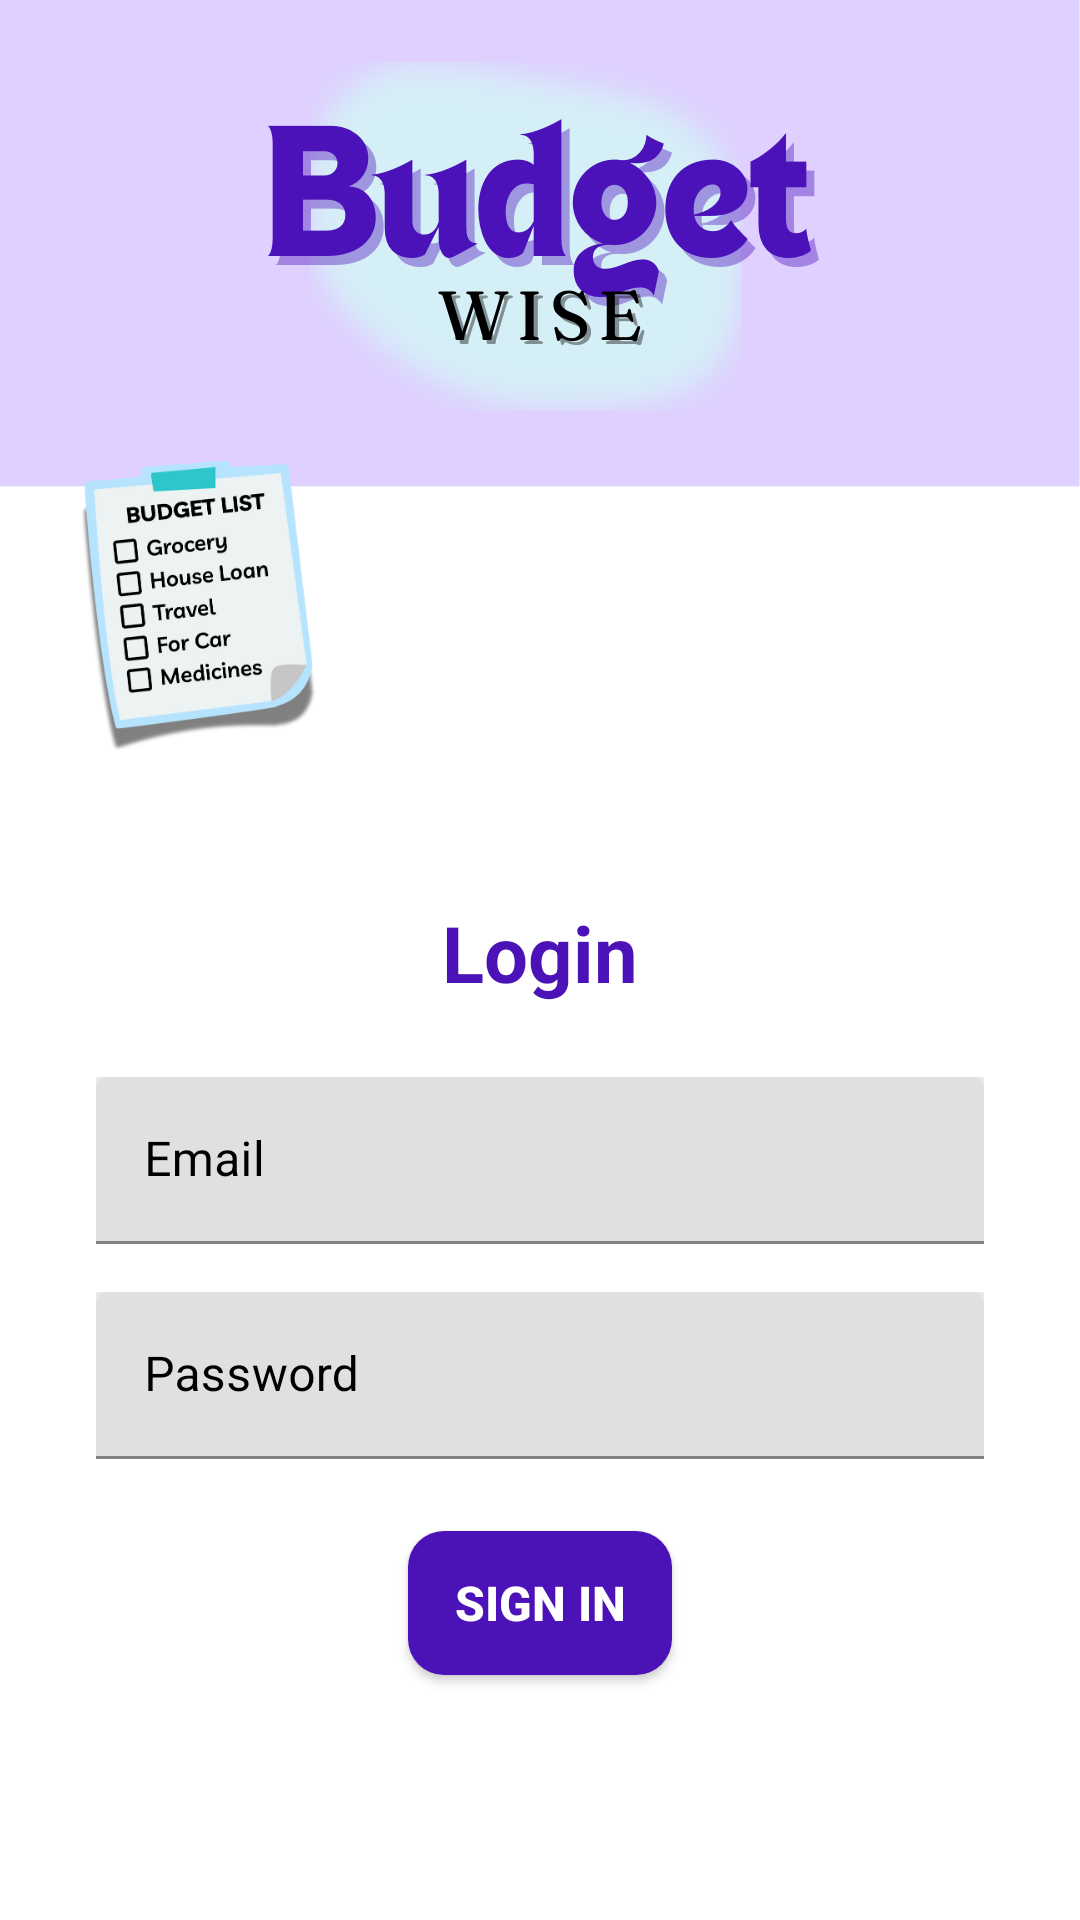

Write the Android layout XML for this screen, with the resource values it uses.
<!-- AndroidManifest.xml: application theme Theme.BudgetWise -->
<!-- res/layout/activity_login.xml -->
<?xml version="1.0" encoding="utf-8"?>
<androidx.constraintlayout.widget.ConstraintLayout
    xmlns:app="http://schemas.android.com/apk/res-auto"
    xmlns:android="http://schemas.android.com/apk/res/android"
    xmlns:tools="http://schemas.android.com/tools"
    android:id="@+id/main"
    android:background="@drawable/background_login"
    android:layout_width="match_parent"
    android:layout_height="match_parent"
    tools:context=".login.LoginActivity">

    <TextView
        android:id="@+id/loginTitle"
        android:layout_width="wrap_content"
        android:layout_height="wrap_content"
        android:text="@string/login_title"
        android:textSize="26sp"
        android:textColor="#4A12B7"
        android:textStyle="bold"
        app:layout_constraintTop_toTopOf="parent"
        app:layout_constraintStart_toStartOf="parent"
        app:layout_constraintEnd_toEndOf="parent"
        android:layout_marginTop="300dp"/>

    
    <com.google.android.material.textfield.TextInputLayout
        android:id="@+id/emailTextInputLayout"
        android:layout_width="match_parent"
        android:layout_height="wrap_content"
        app:layout_constraintTop_toBottomOf="@id/loginTitle"
        app:layout_constraintStart_toStartOf="parent"
        app:layout_constraintEnd_toEndOf="parent"
        android:layout_marginTop="24dp"
        android:layout_marginStart="32dp"
        android:layout_marginEnd="32dp"
        android:background="#E9E9E9"
        android:textColor="@color/black"
        android:textColorHint="@color/black">

        <com.google.android.material.textfield.TextInputEditText
            android:id="@+id/emailTextInputEditText"
            android:layout_width="match_parent"
            android:layout_height="wrap_content"
            android:hint="@string/hint_email"
            android:inputType="textEmailAddress"/>
    </com.google.android.material.textfield.TextInputLayout>

    <com.google.android.material.textfield.TextInputLayout
        android:id="@+id/passwordTextInputLayout"
        android:layout_width="match_parent"
        android:layout_height="wrap_content"
        app:layout_constraintTop_toBottomOf="@id/emailTextInputLayout"
        app:layout_constraintStart_toStartOf="parent"
        app:layout_constraintEnd_toEndOf="parent"
        android:layout_marginTop="16dp"
        android:layout_marginStart="32dp"
        android:layout_marginEnd="32dp"
        android:background="#E9E9E9"
        android:textColor="@color/black"
        android:textColorHint="@color/black">
        <com.google.android.material.textfield.TextInputEditText
            android:id="@+id/passwordTextInputEditText"
            android:layout_width="match_parent"
            android:layout_height="wrap_content"
            android:hint="@string/hint_password"
            android:inputType="textPassword"/>
    </com.google.android.material.textfield.TextInputLayout>

    
    <Button
        android:id="@+id/loginButton"
        android:layout_width="wrap_content"
        android:layout_height="wrap_content"
        android:text="@string/btn_autentificare"
        android:background="@drawable/button_authorization_background"
        android:textColor="@color/white"
        android:textSize="16sp"
        android:textStyle="bold"
        app:layout_constraintTop_toBottomOf="@id/passwordTextInputLayout"
        app:layout_constraintStart_toStartOf="parent"
        app:layout_constraintEnd_toEndOf="parent"
        android:layout_marginTop="24dp"
        android:layout_marginStart="32dp"
        android:layout_marginEnd="32dp"/>

    <TextView
        android:id="@+id/without_account_tv"
        android:layout_width="wrap_content"
        android:layout_height="wrap_content"
        android:layout_marginTop="12dp"
        android:layout_marginBottom="140dp"
        android:text="@string/don_t_have_an_account_sign_up"
        android:textSize="16sp"
        app:layout_constraintBottom_toBottomOf="parent"
        app:layout_constraintEnd_toEndOf="parent"
        app:layout_constraintStart_toStartOf="parent"
        app:layout_constraintTop_toBottomOf="@+id/loginButton">

    </TextView>


</androidx.constraintlayout.widget.ConstraintLayout>
<!-- resources referenced by this layout -->
<resources>
  <color name="black">#FF000000</color>
  <color name="white">#FFFFFFFF</color>
  <!-- drawable background_login: png bitmap (drawable, 134789 bytes) -->
  <!-- drawable button_authorization_background (drawable) -->
  <?xml version="1.0" encoding="utf-8"?>
  <shape xmlns:android="http://schemas.android.com/apk/res/android" android:shape="rectangle">
      <solid android:color="#4A12B7"/>
      <corners android:radius="12dp"
          />
  </shape>
  <string name="btn_autentificare">Sign in</string>
  <string name="don_t_have_an_account_sign_up">Don\'t have an account? Sign up</string>
  <string name="hint_email">Email</string>
  <string name="hint_password">Password</string>
  <string name="login_title">Login</string>
  <style name="Theme.BudgetWise" parent="Theme.MaterialComponents.DayNight.DarkActionBar">
          
          <item name="colorPrimary">#4A12B7</item>
          <item name="colorPrimaryVariant">@color/purple_700</item>
          <item name="colorOnPrimary">@color/white</item>
          
          <item name="colorSecondary">@color/teal_200</item>
          <item name="colorSecondaryVariant">@color/teal_700</item>
          <item name="colorOnSecondary">@color/black</item>
          
          <item name="android:statusBarColor">?attr/colorPrimaryVariant</item>
          
      </style>
  <color name="purple_700">#FF3700B3</color>
  <color name="teal_200">#FF03DAC5</color>
  <color name="teal_700">#FF018786</color>
</resources>
